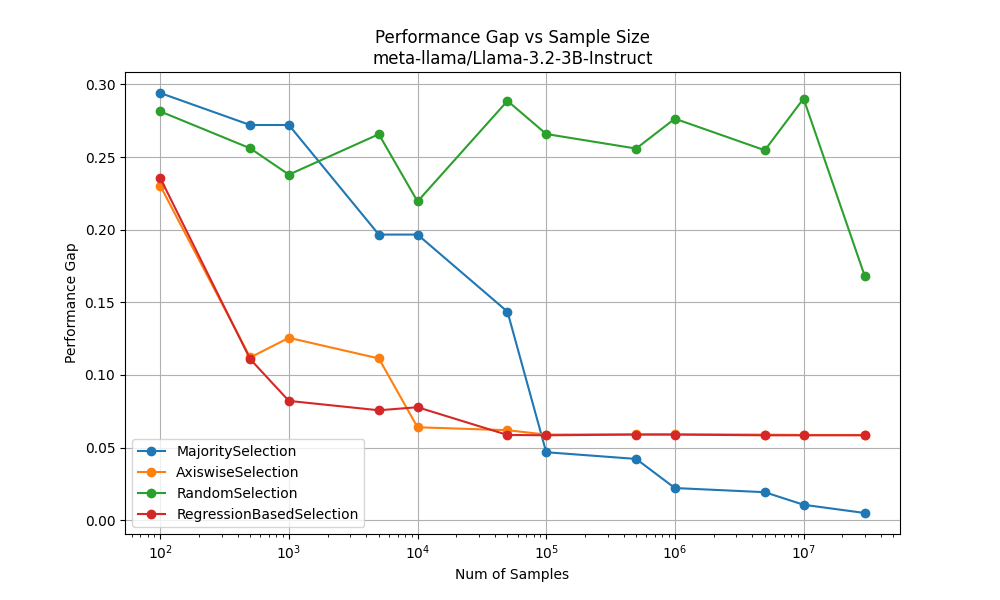

The table this chart was drawn from, first rows:
MajoritySelection, [100, 500, 1000, 5000, 10000, 50000, 100000, 500000, 1000000, 5000000, 10000000, 29918057], [0.29409521156018886, 0.2720662149706213, 0.2720662149706213, 0.1966331836945688, 0.1966331836945688, 0.14353257791434687, 0.04678599477295412, 0.04217522770605505, 0.02213857287180469, 0.01927375843013146, 0.010624248808915363
AxiswiseSelection, [100, 500, 1000, 5000, 10000, 50000, 100000, 500000, 1000000, 5000000, 10000000, 29918057], [0.23030019878513205, 0.112, 0.1255, 0.1114, 0.06396, 0.06196, 0.05892, 0.05916, 0.05916, 0.05892, 0.05868
RandomSelection, [100, 500, 1000, 5000, 10000, 50000, 100000, 500000, 1000000, 5000000, 10000000, 29918057], [0.2814209071020224, 0.256, 0.2379, 0.2657, 0.2194, 0.2887, 0.2659, 0.2558, 0.2764, 0.2547, 0.2903
RegressionBasedSelection, [100, 500, 1000, 5000, 10000, 50000, 100000, 500000, 1000000, 5000000, 10000000, 29918057], [0.2356043500859921, 0.1109, 0.08213, 0.07567, 0.07777, 0.05868, 0.05845, 0.05892, 0.05892, 0.05845, 0.05845
